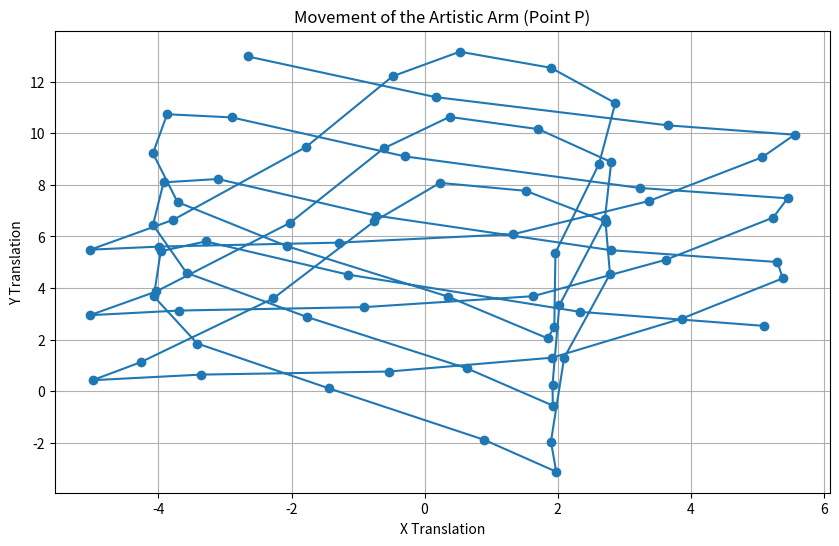
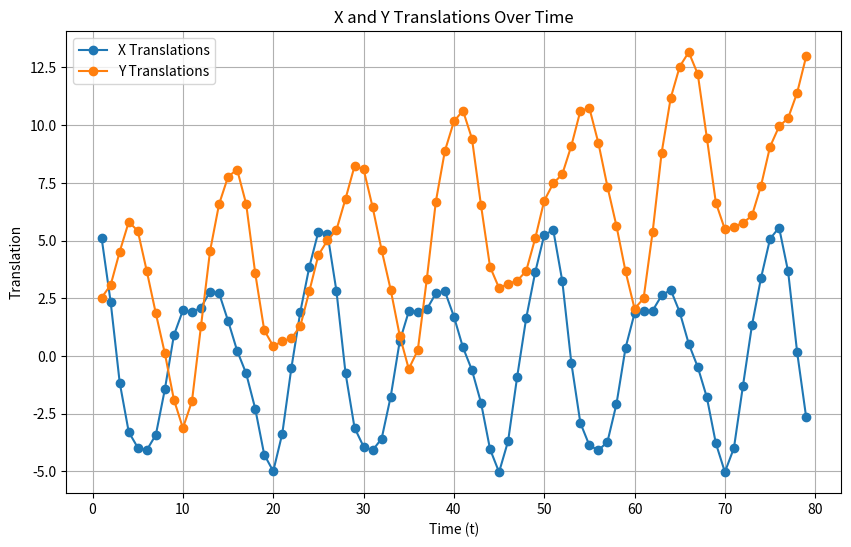
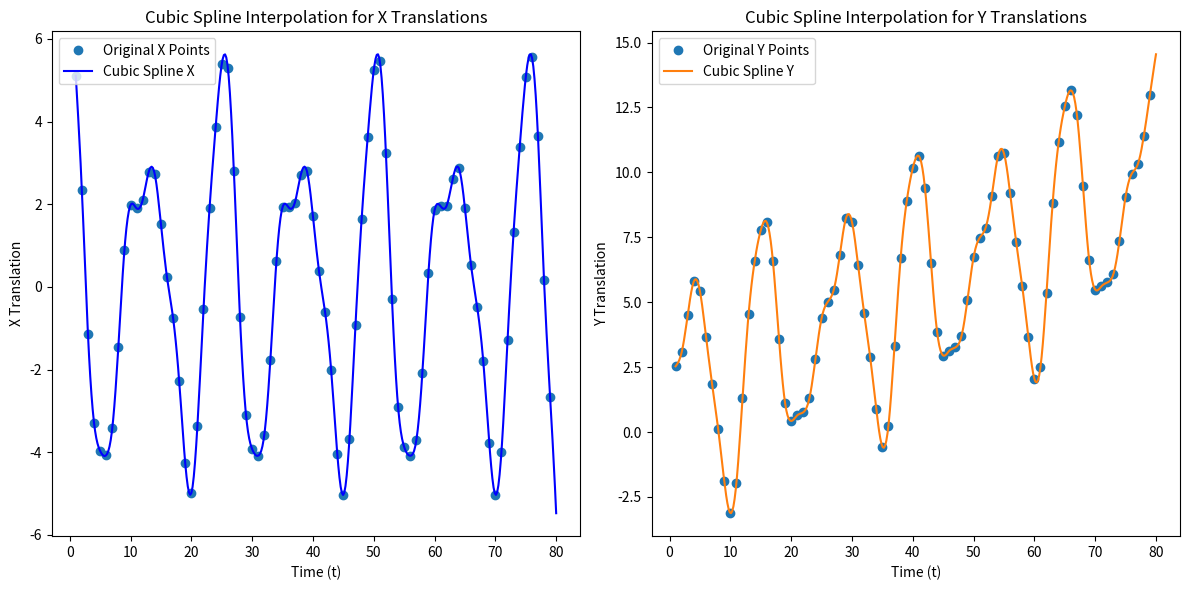
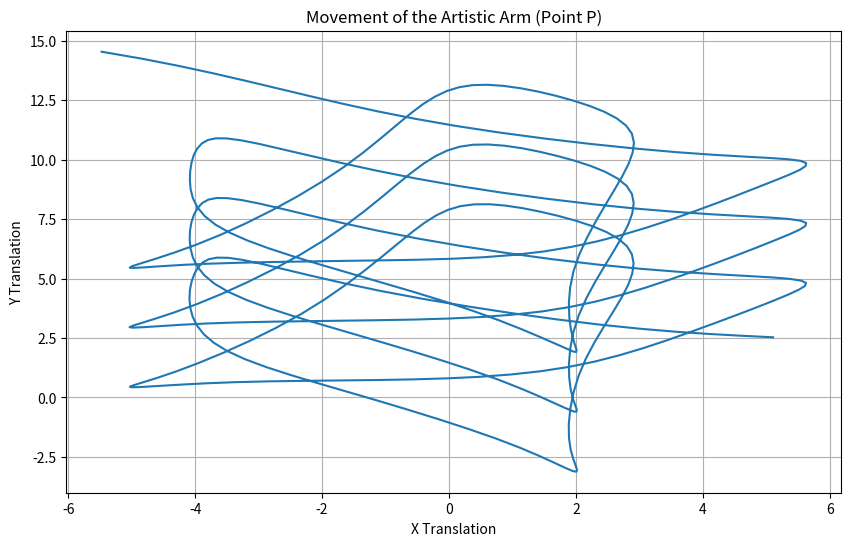
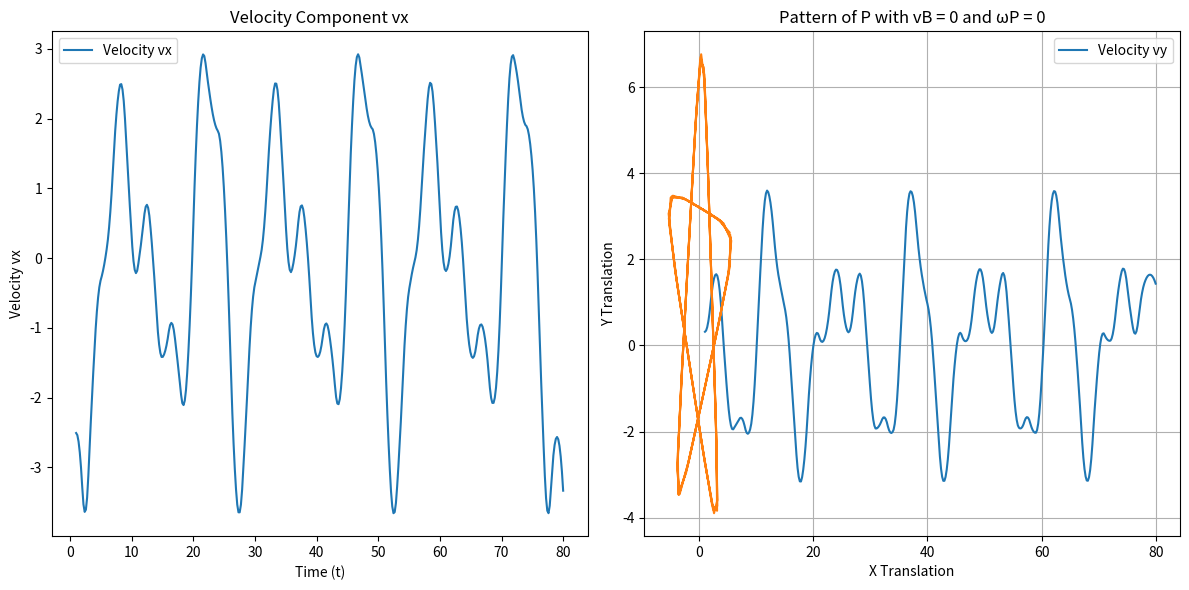
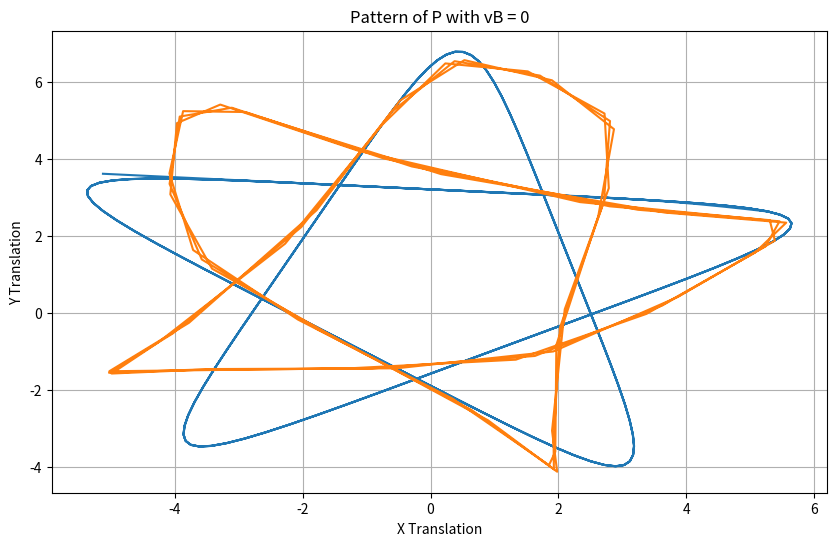

The script that saved these images, in order:
import numpy as np
import matplotlib.pyplot as plt
import scipy

omega_b = 0.5
omega_c = -1.25
omega_p = 0.75
v_b = 0.1

def transformation_matrices(t, omega_b,omega_c,omega_p,v_b):
    T_ab = np.array([
        [np.cos(omega_b * t), -np.sin(omega_b * t), 0, 0],
        [np.sin(omega_b * t), np.cos(omega_b * t), 0, 1 + v_b * t],
        [0, 0, 1, 0],
        [0, 0, 0, 1]])
    T_bc = np.array([
        [np.cos(omega_c * t), -np.sin(omega_c * t), 0, 4],
        [np.sin(omega_c * t), np.cos(omega_c * t), 0, 0],
        [0, 0, 1, 0],
        [0, 0, 0, 1]])
    T_cd = np.array([
        [1, 0, 0, 1.5],
        [0, 1, 0, 0],
        [0, 0, 1, 0],
        [0, 0, 0, 1]])
    T_dp = np.array([
        [1, 0, 0, 0],
        [0, 1, 0, np.cos(omega_p*t)],
        [0, 0, 1, 0],
        [0, 0, 0, 1]])
    T_ap = np.matmul(np.matmul(np.matmul(T_ab, T_bc), T_cd), T_dp)
    return T_ap
x_translations = []
y_translations = []

for t in np.arange(1, 80):
    T_ap = transformation_matrices(t, omega_b, omega_c, omega_p, v_b)
    x_translations.append(T_ap[0, 3])
    y_translations.append(T_ap[1, 3])

x_translations = np.array(x_translations)
y_translations = np.array(y_translations)

time = np.arange(1, 80)

plt.figure(figsize=(10, 6))
plt.plot(x_translations, y_translations, marker='o', linestyle='-')
plt.title('Movement of the Artistic Arm (Point P)')
plt.xlabel('X Translation')
plt.ylabel('Y Translation')
plt.grid(True)
plt.show()


plt.figure(figsize=(10, 6))
plt.grid(True)
plt.plot(time, x_translations, marker='o', label='X Translations')
plt.plot(time, y_translations, marker='o', label='Y Translations')
plt.title('X and Y Translations Over Time')
plt.xlabel('Time (t)')
plt.ylabel('Translation')
plt.legend()
plt.show()
plt.show()


spline_x = scipy.interpolate.CubicSpline(time, x_translations, bc_type='natural')
spline_y = scipy.interpolate.CubicSpline(time, y_translations, bc_type='natural')

time_smooth = np.linspace(1, 80, 400)
x_spline_smooth = spline_x(time_smooth)
y_spline_smooth = spline_y(time_smooth)

plt.figure(figsize=(12, 6))

plt.subplot(1, 2, 1)
plt.plot(time, x_translations, 'o', label='Original X Points')
plt.plot(time_smooth, x_spline_smooth, label='Cubic Spline X', color='b')
plt.title('Cubic Spline Interpolation for X Translations')
plt.xlabel('Time (t)')
plt.ylabel('X Translation')
plt.legend()


plt.subplot(1, 2, 2)
plt.plot(time, y_translations, 'o', label='Original Y Points')
plt.plot(time_smooth, y_spline_smooth, label='Cubic Spline Y')
plt.title('Cubic Spline Interpolation for Y Translations')
plt.xlabel('Time (t)')
plt.ylabel('Y Translation')
plt.legend()

plt.tight_layout()
plt.show()

plt.figure(figsize=(10, 6))
plt.plot(x_spline_smooth, y_spline_smooth)
plt.title('Movement of the Artistic Arm (Point P)')
plt.xlabel('X Translation')
plt.ylabel('Y Translation')
plt.grid(True)
plt.show()


#Printing out the spline functions for each segment
"""
def print_spline_function(spline, spline_name):
    print(f"Spline Function for {spline_name}:")
    for i in range(len(spline.c[0]) - 1):
        a, b, c, d = spline.c[:, i]
        t_i = spline.x[i]
        print(f"Segment {i+1} [{t_i}, {spline.x[i + 1]}]:")
        print(f"{spline_name}({t}) = ({a:.4f}) * (t - {t_i})^3 + ({b:.4f}) * (t - {t_i})^2 + ({c:.4f}) * (t - {t_i}) + ({d:.4f})\n")

print_spline_function(spline_x, "x")
print_spline_function(spline_y, "y")
"""

spline_x = scipy.interpolate.CubicSpline(time, x_translations, bc_type='natural')
spline_y = scipy.interpolate.CubicSpline(time, y_translations, bc_type='natural')

# Generate more points for a smoother curve
time_smooth = np.linspace(1, 80, 400)


vx = spline_x(time_smooth, 1)  #1st derivate of spline
vy = spline_y(time_smooth, 1)  #1st derivative

# Plotting
plt.figure(figsize=(12, 6))

#Velocity component x
plt.subplot(1, 2, 1)
plt.plot(time_smooth, vx, label='Velocity vx')
plt.title('Velocity Component vx')
plt.xlabel('Time (t)')
plt.ylabel('Velocity vx')
plt.legend()

#Velocity component y
plt.subplot(1, 2, 2)
plt.plot(time_smooth, vy, label='Velocity vy')
plt.title('Velocity Component vy')
plt.xlabel('Time (t)')
plt.ylabel('Velocity vy')
plt.legend()

plt.tight_layout()
plt.show()


omega_p = 0
v_b = 0

x_translations = []
y_translations = []

for t in np.arange(1, 80):
    T_ap = transformation_matrices(t, omega_b, omega_c, omega_p, v_b)
    x_translations.append(T_ap[0, 3])  # X Translation
    y_translations.append(T_ap[1, 3])  # Y Translation

x_translations = np.array(x_translations)
y_translations = np.array(y_translations)

plt.plot(x_translations, y_translations)
plt.title('Pattern of P with vB = 0 and ωP = 0')
plt.xlabel('X Translation')
plt.ylabel('Y Translation')
plt.grid(True)
plt.show()

spline_x = scipy.interpolate.CubicSpline(time, x_translations, bc_type='natural')
spline_y = scipy.interpolate.CubicSpline(time, y_translations, bc_type='natural')

time_smooth = np.linspace(1, 80, 400)
x_spline_smooth = spline_x(time_smooth)
y_spline_smooth = spline_y(time_smooth)

plt.figure(figsize=(10, 6))
plt.plot(x_spline_smooth, y_spline_smooth)
plt.title('Pattern of the arm with wP = 0 and vB = 0 with natural cubic splines')
plt.xlabel('X Translation')
plt.ylabel('Y Translation')
plt.grid(True)
plt.show()


omega_p = 0.75
x_translations = []
y_translations = []

for t in np.arange(1, 80):
    T_ap = transformation_matrices(t, omega_b, omega_c, omega_p, v_b)
    x_translations.append(T_ap[0, 3])
    y_translations.append(T_ap[1, 3])

x_translations = np.array(x_translations)
y_translations = np.array(y_translations)

plt.plot(x_translations, y_translations)
plt.title('Pattern of P with vB = 0')
plt.xlabel('X Translation')
plt.ylabel('Y Translation')
plt.grid(True)
plt.show()
